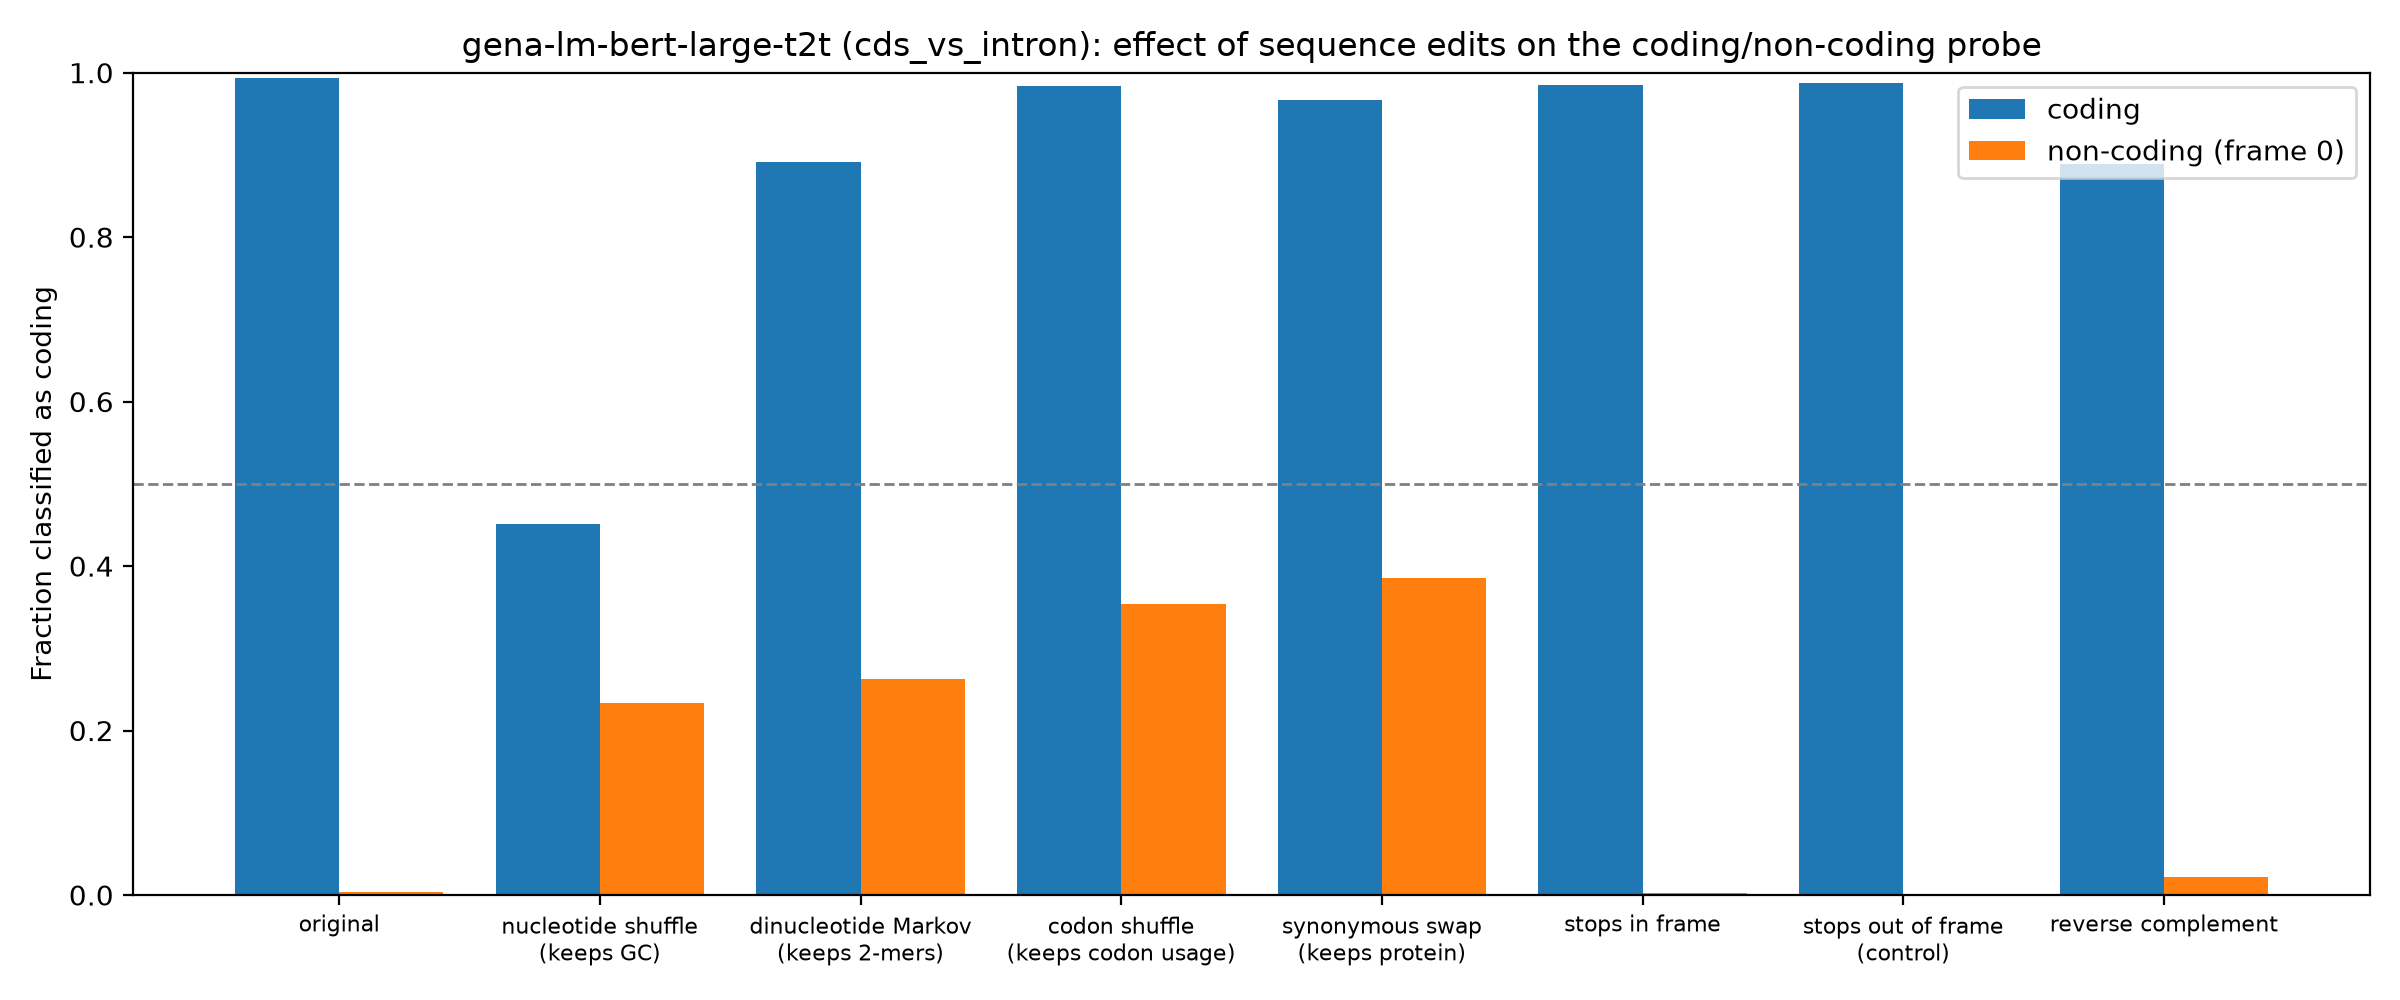

The table this chart was drawn from, first rows:
group, edit, mean_coding_score, frac_called_coding
coding, original, 21.09, 0.9929
coding, nucleotide shuffle (keeps GC), -0.7191, 0.4512
coding, dinucleotide Markov (keeps 2-mers), 11.08, 0.8916
coding, codon shuffle (keeps codon usage), 18.65, 0.9842
coding, synonymous swap (keeps protein), 16.5, 0.9673
coding, stops in frame, 18.15, 0.9853
coding, stops out of frame (control), 18.96, 0.9875
coding, reverse complement, 11.93, 0.8888
non-coding (frame 0), original, -18.59, 0.003319
non-coding (frame 0), nucleotide shuffle (keeps GC), -5.11, 0.2334
non-coding (frame 0), dinucleotide Markov (keeps 2-mers), -3.875, 0.2627
non-coding (frame 0), codon shuffle (keeps codon usage), -2.313, 0.354
non-coding (frame 0), synonymous swap (keeps protein), -1.502, 0.385
non-coding (frame 0), stops in frame, -19.12, 0.002212
non-coding (frame 0), stops out of frame (control), -19.23, 0.0005531
non-coding (frame 0), reverse complement, -13.77, 0.02157
